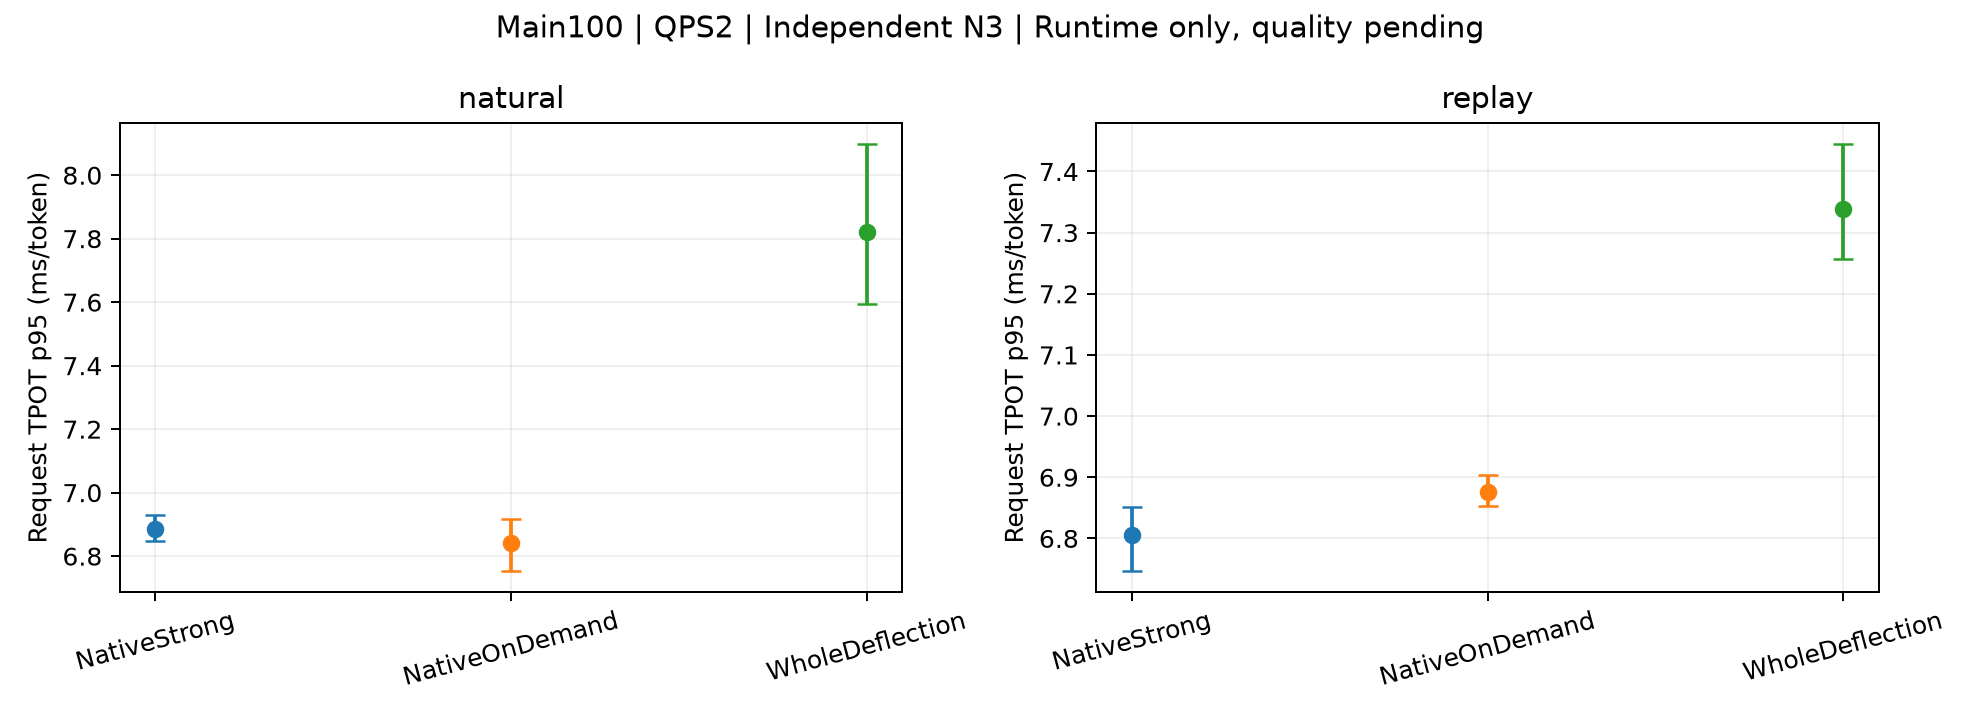

Data behind this chart, as committed beside it:
subset, mode, method, metric, start_mean, CI_low, CI_high, independent_starts, scope
Main100, natural, NativeStrong, TPOT_p95_ms, 6.885, 6.846, 6.928, 3, Actual whole-request C3 control. Full ta…
Main100, natural, NativeOnDemand, TPOT_p95_ms, 6.842, 6.755, 6.918, 3, Actual whole-request C3 control. Full ta…
Main100, natural, WholeDeflection, TPOT_p95_ms, 7.822, 7.595, 8.097, 3, Actual whole-request C3 control. Full ta…
Main100, replay, NativeStrong, TPOT_p95_ms, 6.806, 6.747, 6.851, 3, Actual whole-request C3 control. Full ta…
Main100, replay, NativeOnDemand, TPOT_p95_ms, 6.876, 6.853, 6.903, 3, Actual whole-request C3 control. Full ta…
Main100, replay, WholeDeflection, TPOT_p95_ms, 7.339, 7.256, 7.444, 3, Actual whole-request C3 control. Full ta…
